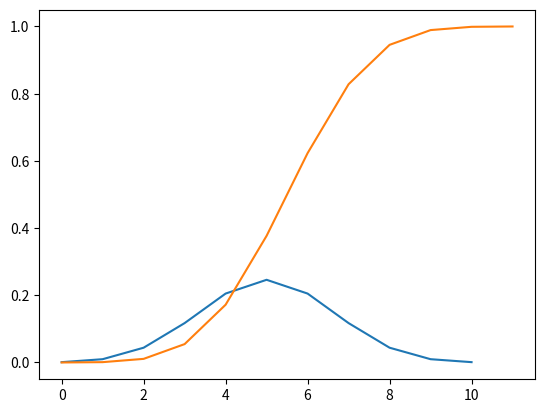

Reproduce this figure in Python.
import math
import matplotlib.pyplot as plt

prob = []
cdf = [0]
for i in range(0, 11):
    prob.append(math.comb(10, i)*(1/2)**i*(1/2)**(10-i))
    cdf.append(math.comb(10, i)*(1/2)**i*(1/2)**(10-i) + cdf[i])
plt.plot(prob)
plt.plot(cdf)
plt.savefig("binomdist2")
print(prob)
